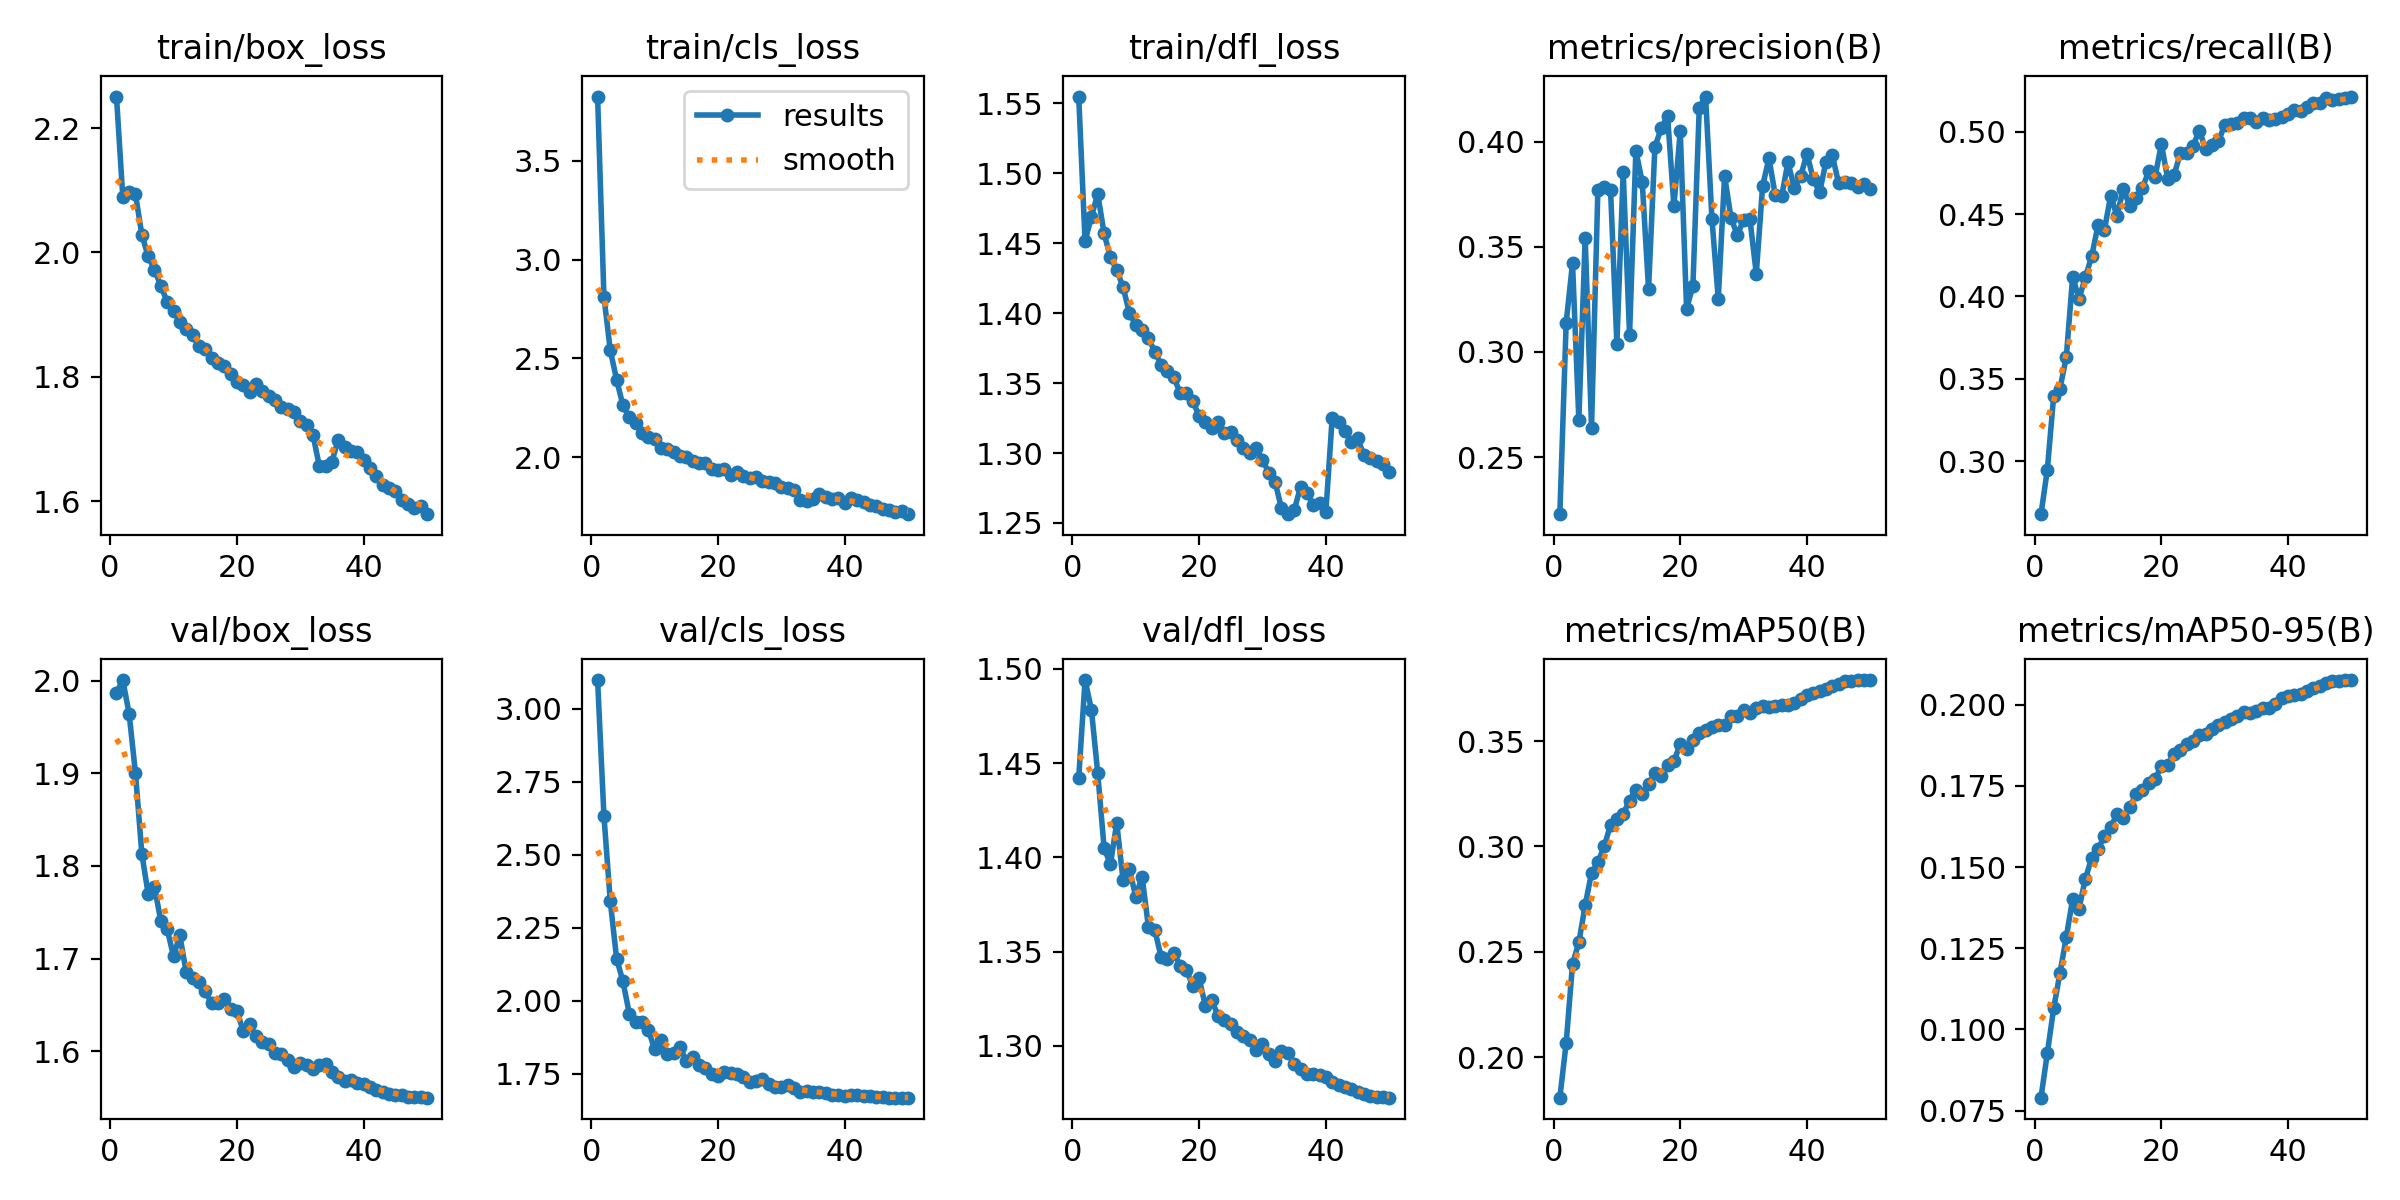

The file beside this chart, header and first rows:
epoch, time, train/box_loss, train/cls_loss, train/dfl_loss, metrics/precision(B), metrics/recall(B), metrics/mAP50(B), metrics/mAP50-95(B), val/box_loss, val/cls_loss, val/dfl_loss, lr/pg0, lr/pg1, lr/pg2
1, 14240, 2.251, 3.826, 1.555, 0.2229, 0.2678, 0.1807, 0.07898, 1.987, 3.099, 1.442, 0.003332, 0.003332, 0.003332
2, 23650, 2.089, 2.813, 1.452, 0.314, 0.2946, 0.2068, 0.09262, 2.001, 2.634, 1.494, 0.006533, 0.006533, 0.006533
3, 33719, 2.097, 2.542, 1.469, 0.3422, 0.3393, 0.2442, 0.1065, 1.964, 2.341, 1.478, 0.009602, 0.009602, 0.009602
4, 55663, 2.093, 2.393, 1.485, 0.2677, 0.344, 0.2544, 0.1174, 1.9, 2.144, 1.445, 0.009406, 0.009406, 0.009406
5, 78006, 2.029, 2.262, 1.457, 0.3543, 0.3633, 0.2722, 0.1285, 1.813, 2.067, 1.405, 0.009208, 0.009208, 0.009208
6, 89131, 1.993, 2.202, 1.44, 0.264, 0.4121, 0.2873, 0.1402, 1.77, 1.956, 1.396, 0.00901, 0.00901, 0.00901
7, 105749, 1.972, 2.175, 1.431, 0.3768, 0.3985, 0.2924, 0.1372, 1.777, 1.928, 1.418, 0.008812, 0.008812, 0.008812
8, 115297, 1.946, 2.125, 1.419, 0.3785, 0.4116, 0.2999, 0.1463, 1.74, 1.926, 1.388, 0.008614, 0.008614, 0.008614
9, 159638, 1.92, 2.101, 1.4, 0.3771, 0.4242, 0.3103, 0.1528, 1.732, 1.901, 1.394, 0.008416, 0.008416, 0.008416
10, 168806, 1.905, 2.09, 1.392, 0.304, 0.4431, 0.3129, 0.1555, 1.703, 1.833, 1.379, 0.008218, 0.008218, 0.008218
11, 178611, 1.888, 2.045, 1.388, 0.3855, 0.4401, 0.3154, 0.1595, 1.725, 1.865, 1.39, 0.00802, 0.00802, 0.00802
12, 9774, 1.877, 2.042, 1.382, 0.3082, 0.461, 0.3217, 0.1623, 1.685, 1.819, 1.363, 0.007822, 0.007822, 0.007822
13, 20579, 1.867, 2.027, 1.373, 0.3956, 0.4487, 0.3269, 0.1663, 1.679, 1.823, 1.361, 0.007624, 0.007624, 0.007624
14, 93464, 1.85, 2.008, 1.363, 0.3808, 0.4655, 0.3248, 0.1651, 1.674, 1.84, 1.347, 0.007426, 0.007426, 0.007426
15, 103871, 1.844, 2, 1.358, 0.3299, 0.4548, 0.3296, 0.1684, 1.665, 1.794, 1.346, 0.007228, 0.007228, 0.007228
16, 121075, 1.831, 1.979, 1.354, 0.3975, 0.4595, 0.3347, 0.1724, 1.652, 1.807, 1.349, 0.00703, 0.00703, 0.00703
17, 130834, 1.822, 1.969, 1.343, 0.4063, 0.4658, 0.3335, 0.1736, 1.652, 1.781, 1.342, 0.006832, 0.006832, 0.006832
18, 141258, 1.817, 1.968, 1.343, 0.4123, 0.4759, 0.3388, 0.176, 1.657, 1.771, 1.34, 0.006634, 0.006634, 0.006634
19, 181430, 1.805, 1.941, 1.337, 0.3694, 0.4724, 0.3403, 0.177, 1.645, 1.747, 1.332, 0.006436, 0.006436, 0.006436
20, 191700, 1.792, 1.936, 1.326, 0.4049, 0.4925, 0.3486, 0.1811, 1.643, 1.741, 1.336, 0.006238, 0.006238, 0.006238
21, 205113, 1.786, 1.938, 1.322, 0.3205, 0.4714, 0.346, 0.1816, 1.622, 1.757, 1.321, 0.00604, 0.00604, 0.00604
22, 215659, 1.776, 1.907, 1.318, 0.3315, 0.4737, 0.3503, 0.1848, 1.629, 1.753, 1.324, 0.005842, 0.005842, 0.005842
23, 225697, 1.789, 1.927, 1.322, 0.4162, 0.4869, 0.354, 0.1861, 1.617, 1.749, 1.316, 0.005644, 0.005644, 0.005644
24, 266642, 1.776, 1.907, 1.314, 0.4214, 0.4868, 0.3554, 0.1879, 1.61, 1.738, 1.314, 0.005446, 0.005446, 0.005446
25, 277765, 1.769, 1.894, 1.315, 0.3633, 0.4915, 0.3566, 0.1888, 1.608, 1.722, 1.311, 0.005248, 0.005248, 0.005248
26, 343215, 1.763, 1.897, 1.31, 0.3252, 0.5006, 0.3575, 0.1907, 1.598, 1.726, 1.307, 0.00505, 0.00505, 0.00505
27, 369890, 1.751, 1.88, 1.304, 0.3838, 0.4892, 0.3577, 0.191, 1.597, 1.732, 1.305, 0.004852, 0.004852, 0.004852
28, 380351, 1.748, 1.873, 1.3, 0.3639, 0.4916, 0.3619, 0.1925, 1.591, 1.714, 1.303, 0.004654, 0.004654, 0.004654
29, 390385, 1.743, 1.869, 1.304, 0.3556, 0.4941, 0.3619, 0.1936, 1.583, 1.706, 1.298, 0.004456, 0.004456, 0.004456
30, 10500, 1.728, 1.849, 1.295, 0.3628, 0.5041, 0.3647, 0.1947, 1.587, 1.703, 1.301, 0.004258, 0.004258, 0.004258
31, 19901, 1.723, 1.846, 1.286, 0.363, 0.5044, 0.3632, 0.1955, 1.585, 1.71, 1.296, 0.00406, 0.00406, 0.00406
32, 29821, 1.707, 1.834, 1.279, 0.3372, 0.5051, 0.3656, 0.1966, 1.58, 1.7, 1.292, 0.003862, 0.003862, 0.003862
33, 10136, 1.657, 1.782, 1.26, 0.379, 0.5085, 0.3669, 0.1978, 1.585, 1.687, 1.297, 0.003664, 0.003664, 0.003664
34, 66651, 1.656, 1.779, 1.256, 0.392, 0.5082, 0.3663, 0.1974, 1.586, 1.691, 1.296, 0.003466, 0.003466, 0.003466
35, 76271, 1.663, 1.787, 1.259, 0.3744, 0.506, 0.3668, 0.1981, 1.578, 1.686, 1.29, 0.003268, 0.003268, 0.003268
36, 92599, 1.699, 1.812, 1.276, 0.374, 0.5085, 0.3673, 0.199, 1.572, 1.689, 1.287, 0.00307, 0.00307, 0.00307
37, 101768, 1.686, 1.799, 1.272, 0.3902, 0.507, 0.3672, 0.1991, 1.568, 1.684, 1.285, 0.002872, 0.002872, 0.002872
38, 110705, 1.681, 1.79, 1.263, 0.3779, 0.5077, 0.3678, 0.2001, 1.568, 1.678, 1.285, 0.002674, 0.002674, 0.002674
39, 119615, 1.679, 1.792, 1.264, 0.3836, 0.5087, 0.3701, 0.2021, 1.565, 1.678, 1.284, 0.002476, 0.002476, 0.002476
40, 128520, 1.666, 1.767, 1.258, 0.3942, 0.5109, 0.3721, 0.2027, 1.565, 1.673, 1.283, 0.002278, 0.002278, 0.002278
41, 141297, 1.653, 1.793, 1.325, 0.3821, 0.5129, 0.373, 0.2029, 1.561, 1.676, 1.281, 0.00208, 0.00208, 0.00208
42, 150263, 1.64, 1.783, 1.322, 0.3759, 0.5127, 0.3736, 0.2033, 1.558, 1.676, 1.279, 0.001882, 0.001882, 0.001882
43, 159493, 1.626, 1.772, 1.316, 0.3905, 0.5148, 0.3745, 0.2043, 1.556, 1.675, 1.278, 0.001684, 0.001684, 0.001684
44, 170016, 1.621, 1.76, 1.308, 0.3934, 0.5171, 0.376, 0.205, 1.554, 1.673, 1.277, 0.001486, 0.001486, 0.001486
45, 179949, 1.616, 1.75, 1.31, 0.3802, 0.5173, 0.377, 0.2056, 1.553, 1.67, 1.275, 0.001288, 0.001288, 0.001288
46, 190477, 1.601, 1.738, 1.299, 0.3806, 0.5204, 0.3785, 0.2066, 1.552, 1.669, 1.274, 0.00109, 0.00109, 0.00109
47, 199902, 1.596, 1.735, 1.297, 0.3801, 0.519, 0.3786, 0.2072, 1.55, 1.668, 1.273, 0.000892, 0.000892, 0.000892
48, 8775, 1.589, 1.725, 1.295, 0.3782, 0.5199, 0.3789, 0.2073, 1.55, 1.668, 1.273, 0.000694, 0.000694, 0.000694
49, 32399, 1.592, 1.725, 1.292, 0.3798, 0.5201, 0.3788, 0.2075, 1.55, 1.668, 1.273, 0.000496, 0.000496, 0.000496
50, 41476, 1.579, 1.711, 1.286, 0.3775, 0.5213, 0.3789, 0.2076, 1.55, 1.668, 1.272, 0.000298, 0.000298, 0.000298
